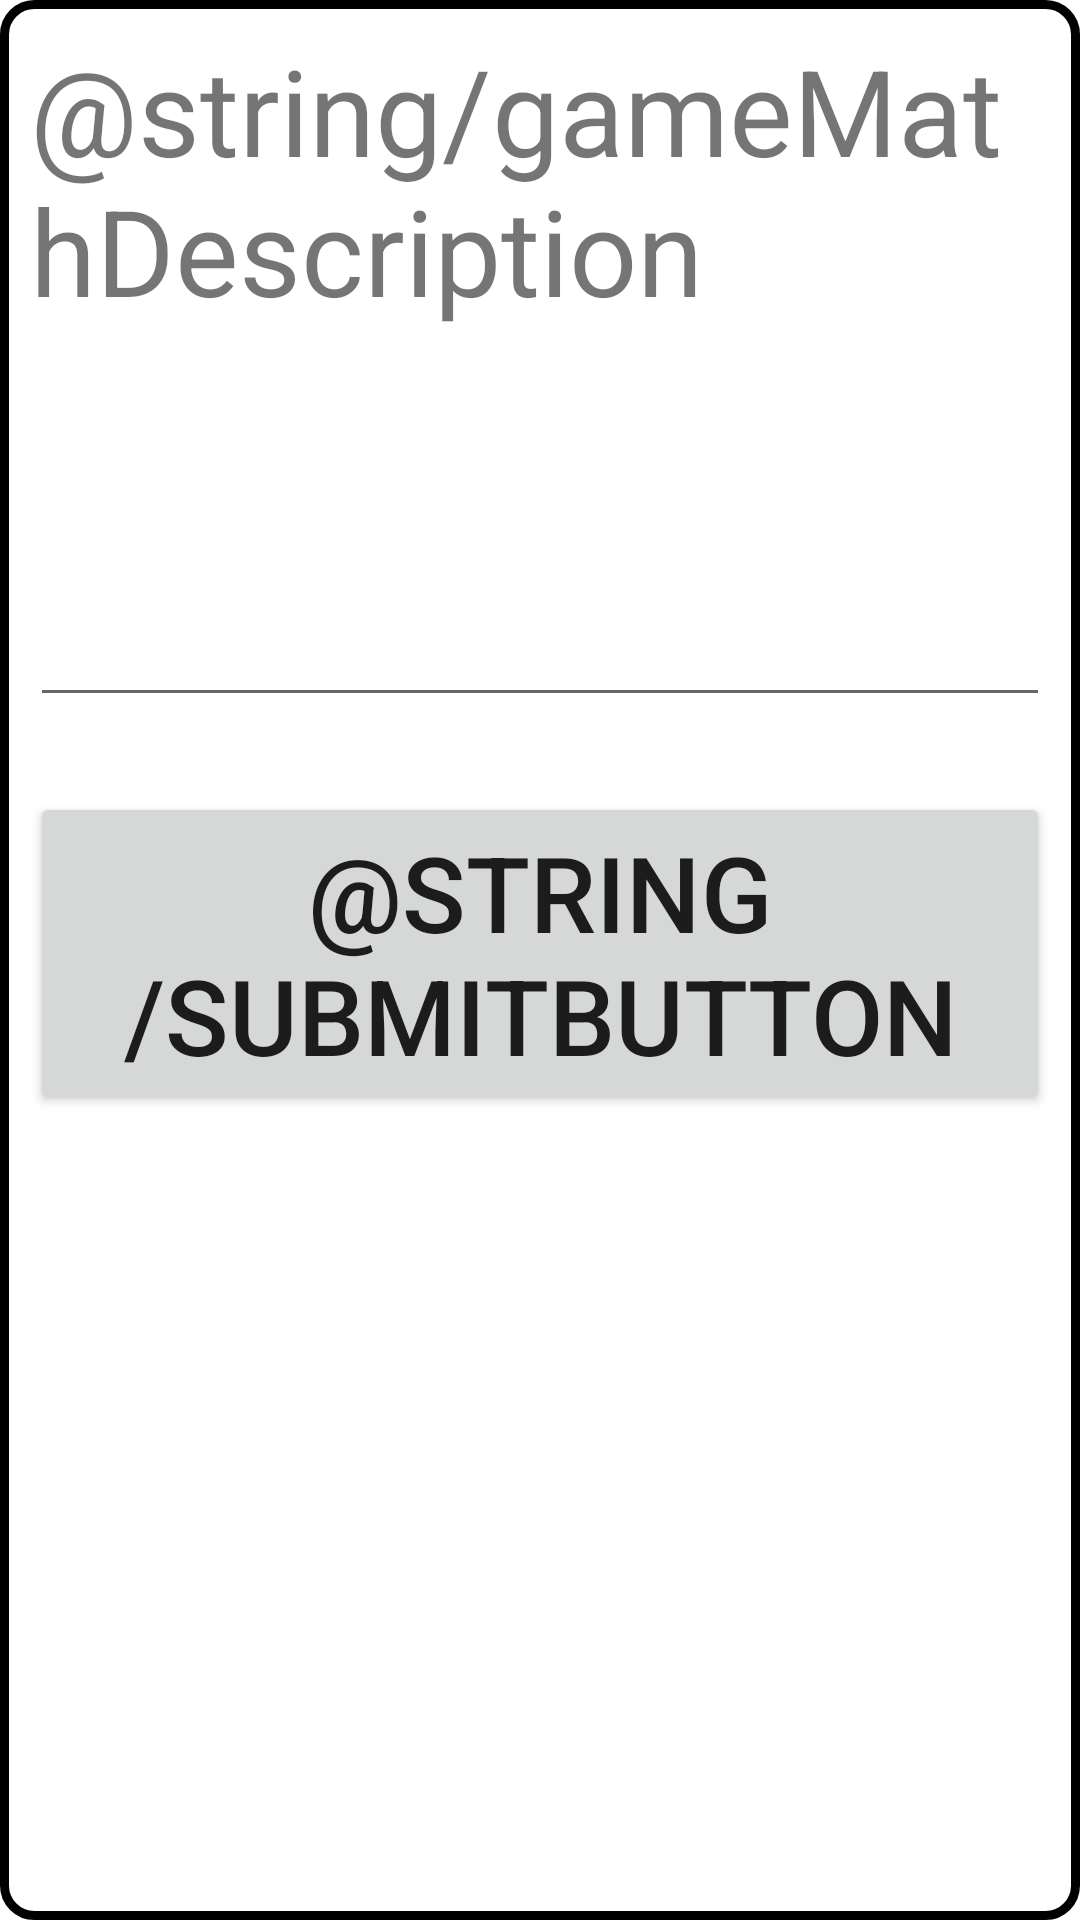

Reconstruct the res/layout file that produces this screen, plus the resources it refers to.
<!-- AndroidManifest.xml: application theme Theme.BudzikInteraktywny -->
<!-- res/layout/fragment_game_math_operation.xml -->
<?xml version="1.0" encoding="utf-8"?>
<FrameLayout xmlns:android="http://schemas.android.com/apk/res/android"
    xmlns:tools="http://schemas.android.com/tools"
    android:layout_width="match_parent"
    android:layout_height="match_parent"
    android:orientation="vertical"
    android:layout_gravity="center"
    android:layout_margin="20dp"
    tools:context=".fragment.GameMathOperationFragment">

    <LinearLayout
        android:layout_gravity="center"
        android:layout_width="match_parent"
        android:layout_height="match_parent"
        android:orientation="vertical"
        android:background="@drawable/customborder">

        <TextView
            android:layout_width="wrap_content"
            android:layout_height="wrap_content"
            android:layout_gravity="center"
            android:text="@string/gameMathDescription"
            android:textSize="40sp"/>

        <TextView
            android:id="@+id/mathGameOperation"
            android:layout_width="wrap_content"
            android:layout_height="wrap_content"
            android:layout_gravity="center"
            android:layout_marginTop="25dp"
            android:text=""
            android:textSize="35sp"/>

        <EditText
            android:id="@+id/mathGameAnswer"
            android:layout_width="wrap_content"
            android:layout_height="wrap_content"
            android:ems="10"
            android:layout_gravity="center"
            android:inputType="number"
            android:textSize="30sp"
            android:textAlignment="center"
            android:importantForAutofill="no" />

        <Button
            android:id="@+id/submitButton"
            android:layout_width="wrap_content"
            android:layout_gravity="center"
            android:layout_marginTop="25dp"
            android:textSize="35sp"
            android:layout_height="wrap_content"
            android:text="@string/submitButton" />

    </LinearLayout>
</FrameLayout>
<!-- resources referenced by this layout -->
<resources>
  <!-- drawable customborder (drawable) -->
  <?xml version="1.0" encoding="UTF-8"?>
  <shape xmlns:android="http://schemas.android.com/apk/res/android" android:shape="rectangle">
      <corners android:radius="10dp"/>
      <padding android:left="10dp" android:right="10dp" android:top="10dp" android:bottom="10dp"/>
      <stroke android:width="3dp" android:color="#000000"/>
  </shape>
  <style name="Theme.BudzikInteraktywny" parent="Theme.MaterialComponents.DayNight.DarkActionBar">
          
          <item name="colorPrimary">@color/purple_500</item>
          <item name="colorPrimaryVariant">@color/purple_700</item>
          <item name="colorOnPrimary">@color/white</item>
          
          <item name="colorSecondary">@color/teal_200</item>
          <item name="colorSecondaryVariant">@color/teal_700</item>
          <item name="colorOnSecondary">@color/black</item>
          
          <item name="android:statusBarColor" tools:targetApi="l">?attr/colorPrimaryVariant</item>
          
      </style>
  <color name="purple_500">#FF6200EE</color>
  <color name="purple_700">#FF3700B3</color>
  <color name="white">#FFFFFFFF</color>
  <color name="teal_200">#FF03DAC5</color>
  <color name="teal_700">#FF018786</color>
  <color name="black">#FF000000</color>
</resources>
